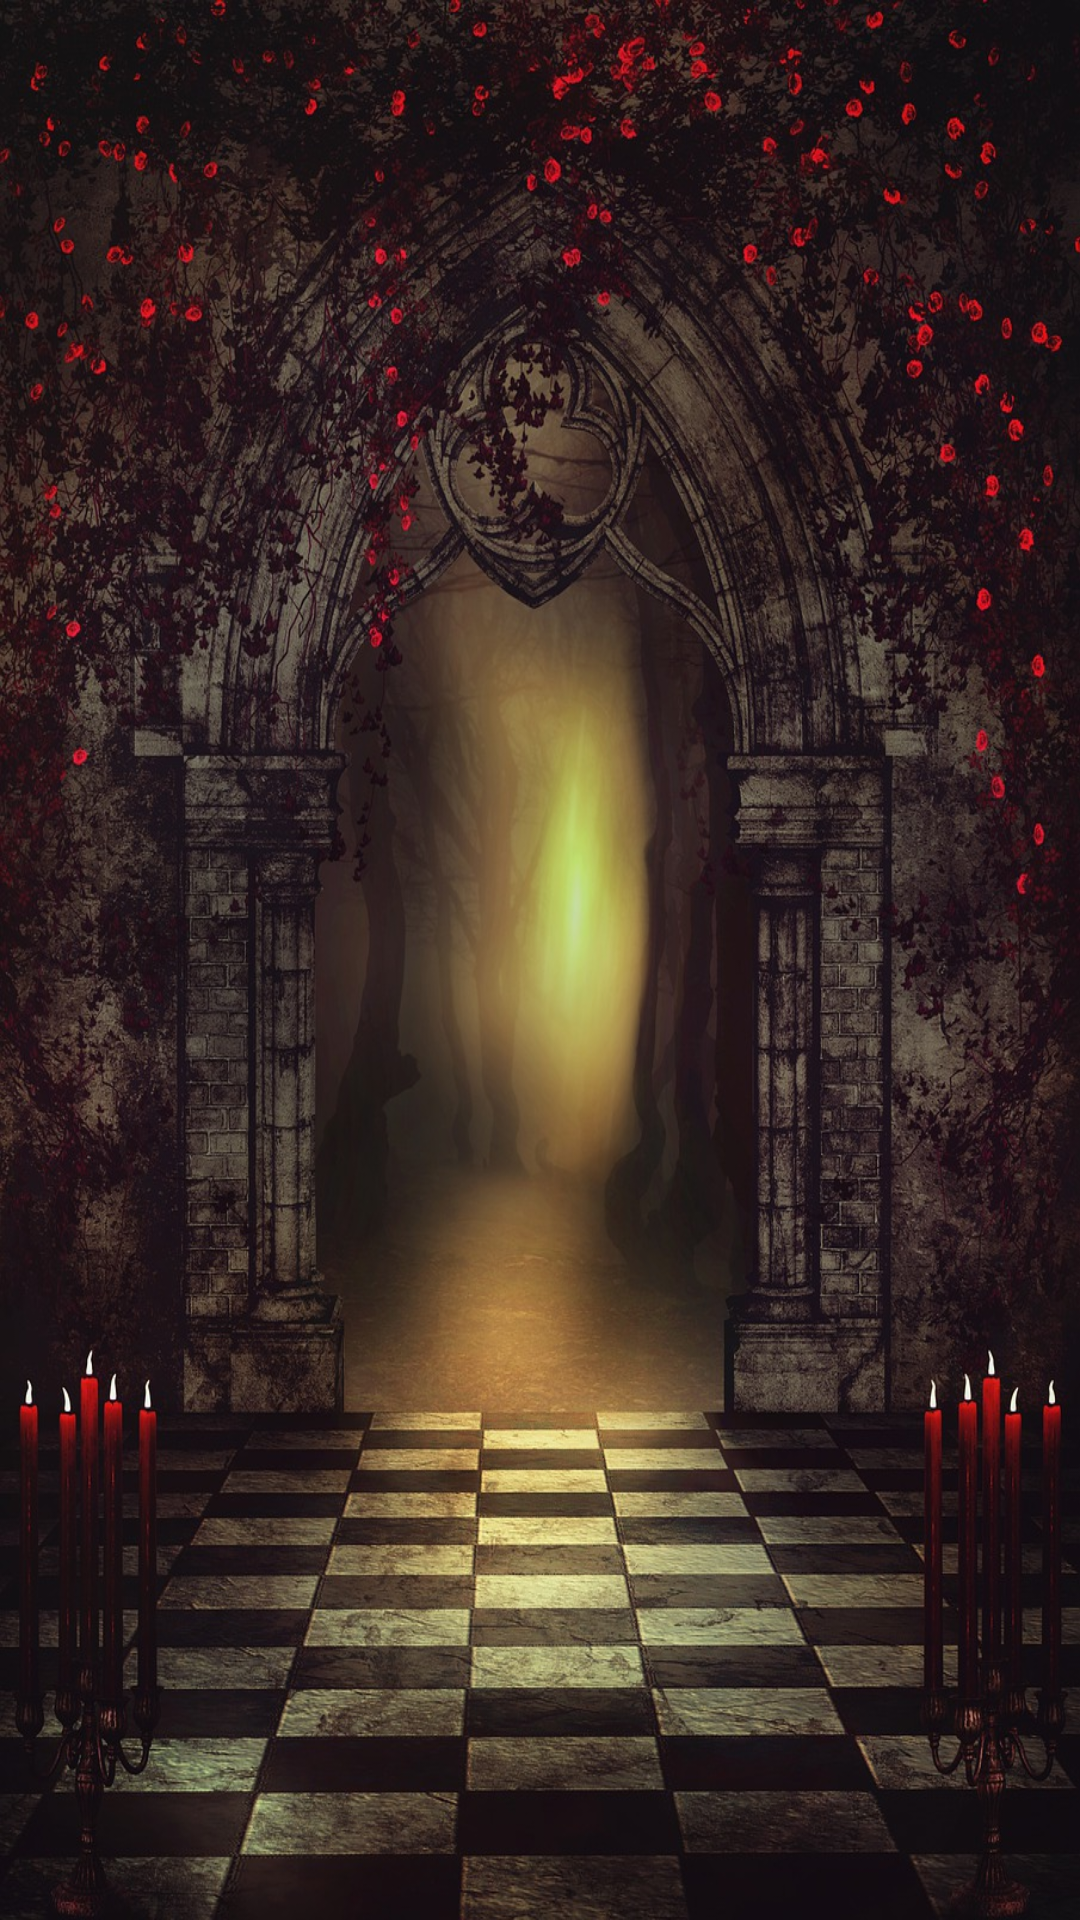

Write the Android layout XML for this screen, with the resource values it uses.
<!-- AndroidManifest.xml: application theme Theme.MyClassroomProject -->
<!-- res/layout/activity_introductory.xml -->
<?xml version="1.0" encoding="utf-8"?>

<RelativeLayout
    xmlns:android="http://schemas.android.com/apk/res/android"
    xmlns:app="http://schemas.android.com/apk/res-auto"
    xmlns:tools="http://schemas.android.com/tools"
    android:layout_width="match_parent"
    android:layout_height="match_parent"
    tools:context="com.example.androidproject.Introductory"
    android:background="@drawable/bg_game">


</RelativeLayout>
<!-- resources referenced by this layout -->
<resources>
  <!-- drawable bg_game: jpg bitmap (drawable, 389893 bytes) -->
  <style name="Theme.MyClassroomProject" parent="Theme.AppCompat.Light.NoActionBar">
          
          <item name="colorPrimary">@color/purple_500</item>
          <item name="colorPrimaryDark">@color/purple_700</item>
          <item name="colorAccent">@color/teal_200</item>
          
          
          <item name="android:statusBarColor" tools:targetApi="l">?attr/colorPrimaryVariant</item>
          
          <item name="android:windowFullscreen">true</item>
  
          <item name="android:windowActivityTransitions">true</item>
      </style>
  <color name="purple_500">#FF6200EE</color>
  <color name="purple_700">#FF3700B3</color>
  <color name="teal_200">#FF03DAC5</color>
</resources>
